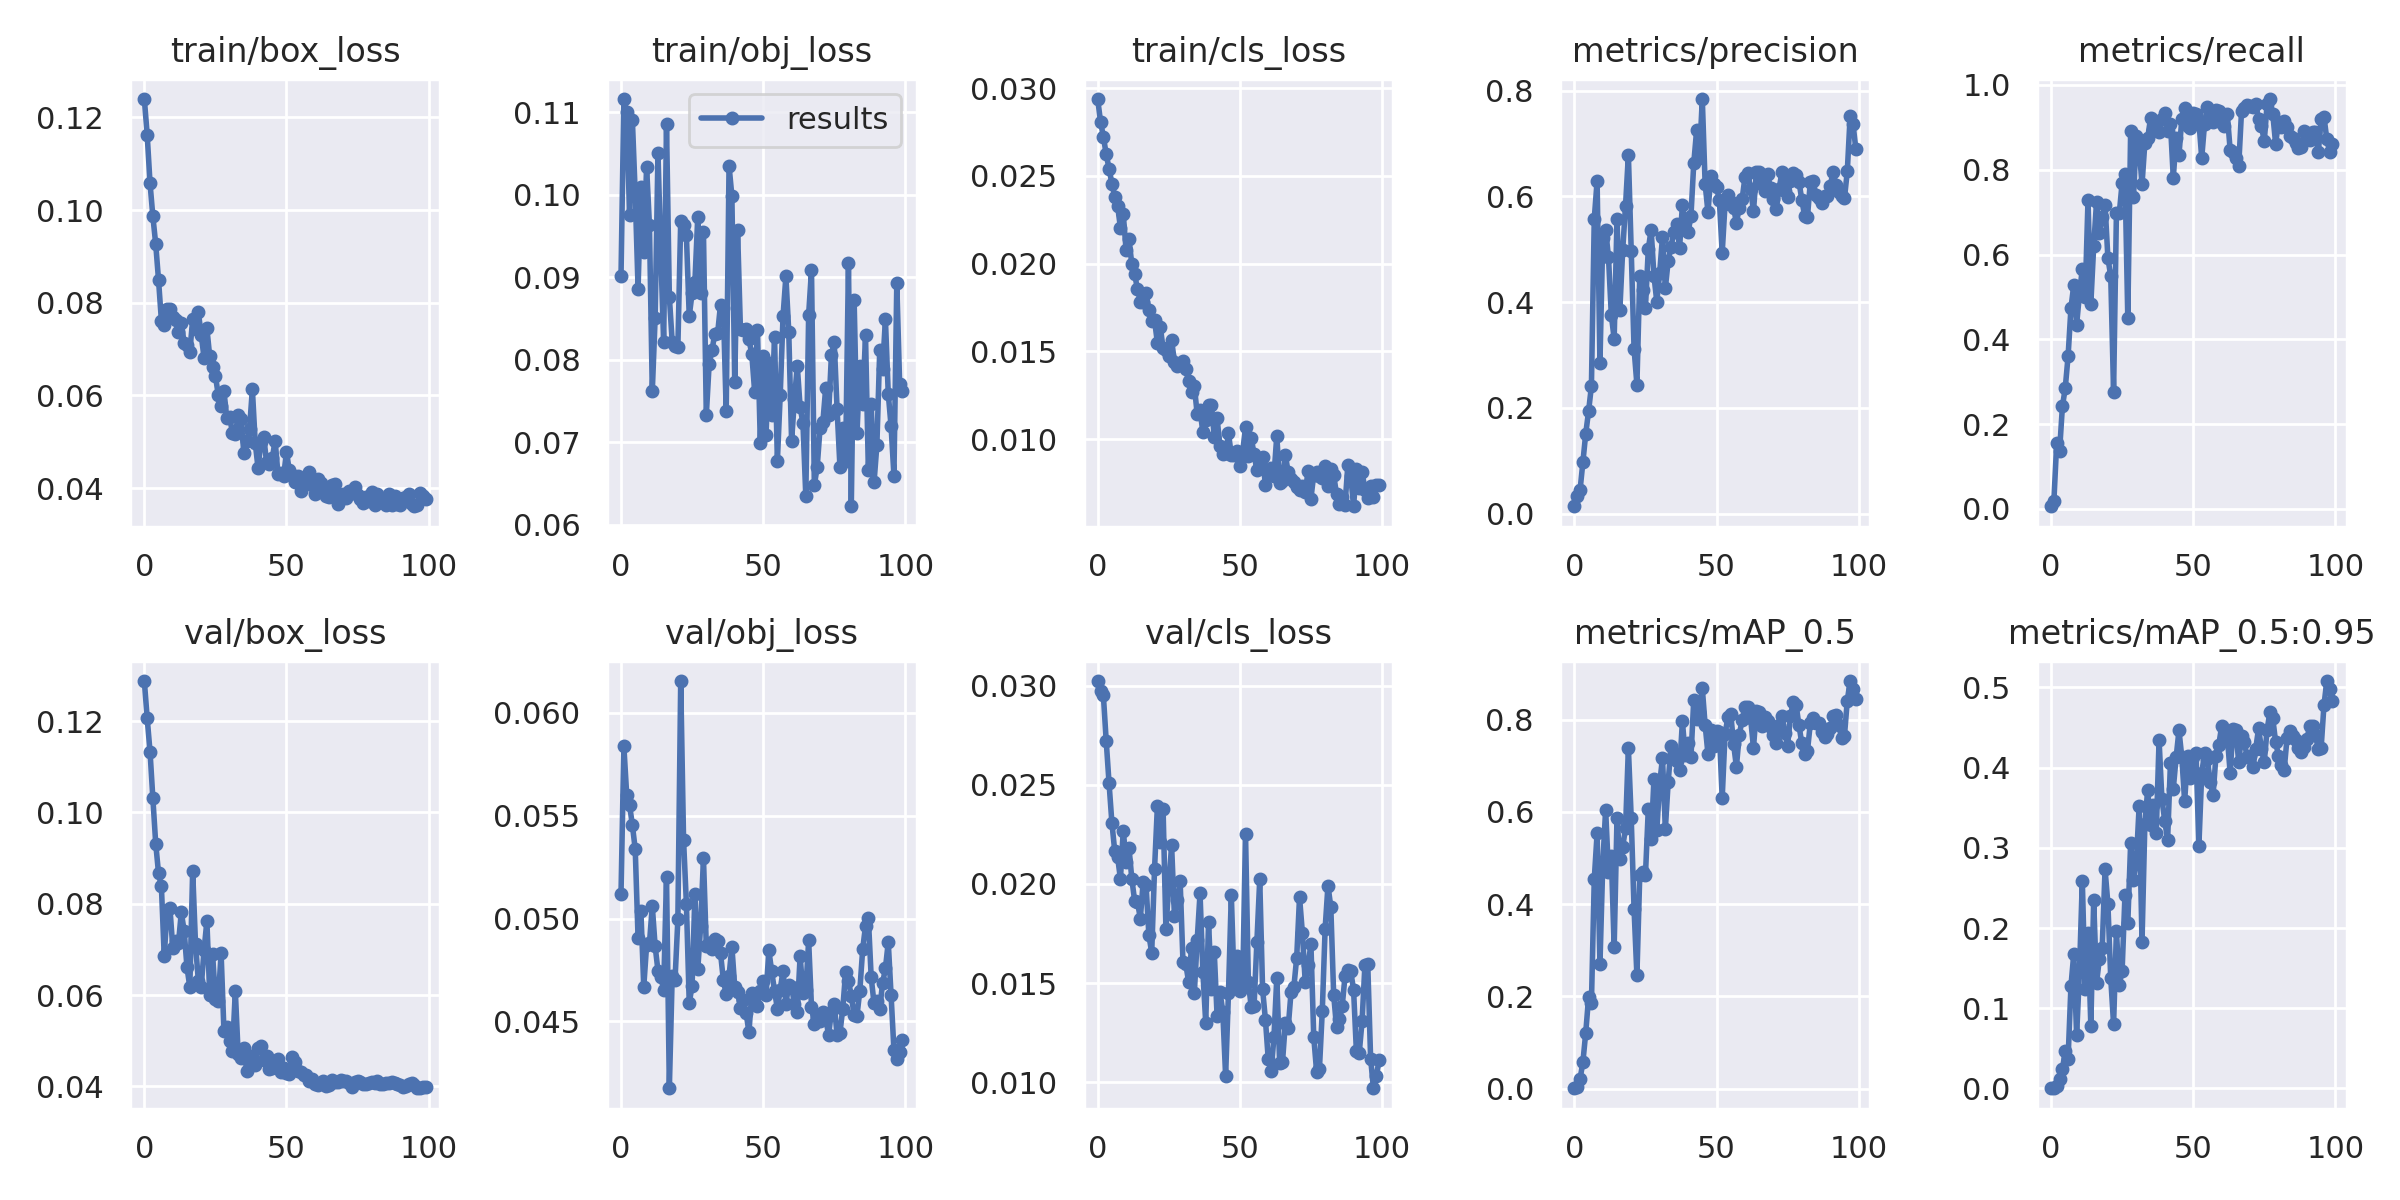

The file beside this chart, header and first rows:
epoch, train/box_loss, train/obj_loss, train/cls_loss, metrics/precision, metrics/recall, metrics/mAP_0.5, metrics/mAP_0.5:0.95, val/box_loss, val/obj_loss, val/cls_loss, x/lr0, x/lr1, x/lr2
0, 0.124, 0.09016, 0.02939, 0.01405, 0.005988, 0.0009563, 0.0001417, 0.1288, 0.05121, 0.03023, 0.00043, 0.00043, 0.09613
1, 0.1163, 0.1116, 0.02809, 0.03413, 0.01796, 0.004258, 0.0007692, 0.1206, 0.05838, 0.02974, 0.0008698, 0.0008698, 0.09217
2, 0.1058, 0.11, 0.02725, 0.04431, 0.1563, 0.02102, 0.003552, 0.1133, 0.05603, 0.02951, 0.001309, 0.001309, 0.08821
3, 0.09864, 0.09755, 0.02623, 0.0974, 0.136, 0.05742, 0.01107, 0.1031, 0.05553, 0.02721, 0.001747, 0.001747, 0.08425
4, 0.09269, 0.1091, 0.02542, 0.1515, 0.2414, 0.1213, 0.02402, 0.09318, 0.05455, 0.02508, 0.002182, 0.002182, 0.08028
5, 0.08486, 0.1001, 0.02457, 0.1936, 0.2848, 0.1978, 0.04651, 0.08665, 0.05338, 0.02308, 0.002615, 0.002615, 0.07631
6, 0.07616, 0.08865, 0.02383, 0.2414, 0.3604, 0.1847, 0.0372, 0.08378, 0.04905, 0.02165, 0.003046, 0.003046, 0.07235
7, 0.07528, 0.101, 0.02331, 0.5577, 0.4731, 0.4542, 0.1273, 0.0685, 0.05035, 0.02137, 0.003472, 0.003472, 0.06837
8, 0.07864, 0.09305, 0.02205, 0.629, 0.5285, 0.5533, 0.1679, 0.07867, 0.04668, 0.02025, 0.003894, 0.003894, 0.06439
9, 0.07856, 0.1034, 0.02282, 0.2851, 0.4347, 0.2696, 0.06612, 0.07911, 0.0487, 0.02269, 0.004312, 0.004312, 0.06041
10, 0.07696, 0.09631, 0.02076, 0.5221, 0.5065, 0.4882, 0.1453, 0.07038, 0.04879, 0.02112, 0.004724, 0.004724, 0.05642
11, 0.07628, 0.0762, 0.0214, 0.5361, 0.5668, 0.605, 0.2591, 0.07189, 0.05062, 0.02184, 0.00513, 0.00513, 0.05243
12, 0.07373, 0.08505, 0.01997, 0.4855, 0.499, 0.4689, 0.1239, 0.07131, 0.04866, 0.02027, 0.00553, 0.00553, 0.04843
13, 0.07567, 0.1051, 0.01939, 0.3754, 0.7279, 0.5045, 0.1943, 0.0781, 0.04747, 0.01915, 0.005922, 0.005922, 0.04442
14, 0.07133, 0.09288, 0.01855, 0.3309, 0.484, 0.3065, 0.07784, 0.07409, 0.04717, 0.01909, 0.006308, 0.006308, 0.04041
15, 0.0709, 0.08212, 0.01783, 0.5567, 0.6191, 0.5874, 0.2348, 0.06611, 0.04654, 0.01826, 0.006685, 0.006685, 0.03639
16, 0.06939, 0.1086, 0.01782, 0.3852, 0.7235, 0.497, 0.1309, 0.06174, 0.05205, 0.0201, 0.007054, 0.007054, 0.03235
17, 0.0764, 0.08765, 0.01831, 0.4984, 0.6518, 0.525, 0.1619, 0.08721, 0.04175, 0.01997, 0.007414, 0.007414, 0.02831
18, 0.07432, 0.08222, 0.01737, 0.5825, 0.6895, 0.5642, 0.1755, 0.0712, 0.04719, 0.01744, 0.007765, 0.007765, 0.02426
19, 0.07794, 0.08167, 0.01671, 0.6785, 0.7173, 0.7383, 0.2731, 0.06307, 0.04703, 0.01653, 0.008106, 0.008106, 0.02021
20, 0.0731, 0.08158, 0.01677, 0.4972, 0.5915, 0.5863, 0.2301, 0.0617, 0.04997, 0.02077, 0.008437, 0.008437, 0.01614
21, 0.06812, 0.09686, 0.01549, 0.3117, 0.5489, 0.3891, 0.1375, 0.06982, 0.06155, 0.02392, 0.008757, 0.008757, 0.01206
22, 0.07446, 0.09637, 0.01641, 0.2442, 0.2757, 0.2455, 0.07984, 0.0762, 0.05383, 0.02212, 0.008967, 0.008967, 0.008967
23, 0.0684, 0.09509, 0.01518, 0.4489, 0.6987, 0.4626, 0.1964, 0.06009, 0.05071, 0.02379, 0.008967, 0.008967, 0.008967
24, 0.06623, 0.08529, 0.01508, 0.4236, 0.6969, 0.4706, 0.1293, 0.06908, 0.0459, 0.01773, 0.008875, 0.008875, 0.008875
25, 0.06421, 0.0881, 0.01474, 0.3891, 0.7688, 0.4623, 0.1463, 0.05912, 0.04674, 0.01995, 0.00878, 0.00878, 0.00878
26, 0.0601, 0.0895, 0.01565, 0.4998, 0.7894, 0.6057, 0.2411, 0.0588, 0.05118, 0.02195, 0.008682, 0.008682, 0.008682
27, 0.05773, 0.09738, 0.01438, 0.5371, 0.4504, 0.5413, 0.2058, 0.06917, 0.04753, 0.01837, 0.00858, 0.00858, 0.00858
28, 0.0609, 0.08808, 0.01416, 0.4497, 0.8916, 0.6709, 0.3058, 0.0522, 0.04963, 0.01917, 0.008476, 0.008476, 0.008476
29, 0.0552, 0.0955, 0.01428, 0.4008, 0.735, 0.5607, 0.26, 0.053, 0.05294, 0.02015, 0.008368, 0.008368, 0.008368
30, 0.0554, 0.07329, 0.01445, 0.4549, 0.879, 0.6607, 0.2827, 0.04989, 0.04867, 0.01607, 0.008258, 0.008258, 0.008258
31, 0.05184, 0.07949, 0.01399, 0.5238, 0.8508, 0.7174, 0.3527, 0.0478, 0.04883, 0.01596, 0.008145, 0.008145, 0.008145
32, 0.05163, 0.08118, 0.0133, 0.4262, 0.7653, 0.5625, 0.1825, 0.06091, 0.04851, 0.01505, 0.008029, 0.008029, 0.008029
33, 0.0557, 0.0832, 0.0127, 0.4782, 0.8631, 0.6651, 0.3297, 0.04709, 0.04903, 0.01679, 0.007911, 0.007911, 0.007911
34, 0.05492, 0.08328, 0.01301, 0.5051, 0.8749, 0.7422, 0.3727, 0.04627, 0.04893, 0.01452, 0.007791, 0.007791, 0.007791
35, 0.04759, 0.0867, 0.01142, 0.5328, 0.9217, 0.725, 0.3285, 0.0485, 0.04832, 0.01718, 0.007668, 0.007668, 0.007668
36, 0.0502, 0.08629, 0.01164, 0.5474, 0.8929, 0.7113, 0.3539, 0.04346, 0.04701, 0.01952, 0.007543, 0.007543, 0.007543
37, 0.05276, 0.07379, 0.01039, 0.5026, 0.8997, 0.691, 0.3189, 0.04656, 0.04632, 0.01556, 0.007416, 0.007416, 0.007416
38, 0.06136, 0.1036, 0.01107, 0.583, 0.8898, 0.7964, 0.4344, 0.04523, 0.04721, 0.013, 0.007287, 0.007287, 0.007287
39, 0.04979, 0.09986, 0.01193, 0.5384, 0.9196, 0.7231, 0.3607, 0.04462, 0.04864, 0.01809, 0.007157, 0.007157, 0.007157
40, 0.04428, 0.07728, 0.01196, 0.5323, 0.9339, 0.7486, 0.3337, 0.04832, 0.04667, 0.01472, 0.007024, 0.007024, 0.007024
41, 0.04988, 0.09575, 0.01014, 0.5621, 0.8906, 0.7182, 0.3095, 0.04876, 0.04645, 0.01659, 0.006891, 0.006891, 0.006891
42, 0.05107, 0.08376, 0.01117, 0.6627, 0.9087, 0.8433, 0.4059, 0.04569, 0.04566, 0.01333, 0.006756, 0.006756, 0.006756
43, 0.04552, 0.08364, 0.009629, 0.7248, 0.7814, 0.8026, 0.3736, 0.04674, 0.04603, 0.01457, 0.006619, 0.006619, 0.006619
44, 0.04522, 0.08375, 0.009123, 0.6729, 0.8739, 0.8174, 0.4128, 0.04383, 0.04541, 0.01357, 0.006482, 0.006482, 0.006482
45, 0.04641, 0.08248, 0.009178, 0.7841, 0.8348, 0.8683, 0.4465, 0.04404, 0.04448, 0.01032, 0.006343, 0.006343, 0.006343
46, 0.05024, 0.08071, 0.01033, 0.6231, 0.9199, 0.7884, 0.4129, 0.04441, 0.04639, 0.01452, 0.006204, 0.006204, 0.006204
47, 0.04306, 0.07617, 0.009103, 0.5701, 0.945, 0.7254, 0.358, 0.04595, 0.04627, 0.01946, 0.006064, 0.006064, 0.006064
48, 0.04325, 0.0836, 0.009076, 0.6393, 0.9031, 0.7774, 0.4143, 0.04323, 0.04574, 0.01494, 0.005923, 0.005923, 0.005923
49, 0.0426, 0.0699, 0.009304, 0.6227, 0.8975, 0.7424, 0.387, 0.04406, 0.04649, 0.01634, 0.005783, 0.005783, 0.005783
50, 0.04778, 0.08042, 0.008456, 0.6179, 0.9347, 0.7746, 0.4129, 0.04299, 0.04695, 0.01461, 0.005641, 0.005641, 0.005641
51, 0.04378, 0.07087, 0.009286, 0.5931, 0.9326, 0.7738, 0.4185, 0.0427, 0.04627, 0.01499, 0.0055, 0.0055, 0.0055
52, 0.04277, 0.07967, 0.01067, 0.4932, 0.9147, 0.6299, 0.3022, 0.04643, 0.04845, 0.02253, 0.005359, 0.005359, 0.005359
53, 0.04138, 0.07332, 0.009023, 0.5856, 0.8276, 0.7693, 0.393, 0.04533, 0.04743, 0.01504, 0.005217, 0.005217, 0.005217
54, 0.04261, 0.08279, 0.01006, 0.6021, 0.9086, 0.8049, 0.4179, 0.04337, 0.04649, 0.01381, 0.005077, 0.005077, 0.005077
55, 0.03945, 0.06776, 0.009152, 0.5894, 0.949, 0.8134, 0.4109, 0.0432, 0.04561, 0.01383, 0.004936, 0.004936, 0.004936
56, 0.04116, 0.07576, 0.008225, 0.5789, 0.9247, 0.7473, 0.3816, 0.04244, 0.04655, 0.01709, 0.004796, 0.004796, 0.004796
57, 0.04235, 0.08535, 0.008531, 0.5502, 0.9129, 0.6979, 0.3657, 0.04251, 0.04747, 0.02023, 0.004657, 0.004657, 0.004657
58, 0.04349, 0.09015, 0.009001, 0.5786, 0.9405, 0.7673, 0.4148, 0.04125, 0.04586, 0.01471, 0.004518, 0.004518, 0.004518
59, 0.04061, 0.08344, 0.007366, 0.5944, 0.9385, 0.7991, 0.4284, 0.04159, 0.04678, 0.01316, 0.004381, 0.004381, 0.004381
... 40 more rows
